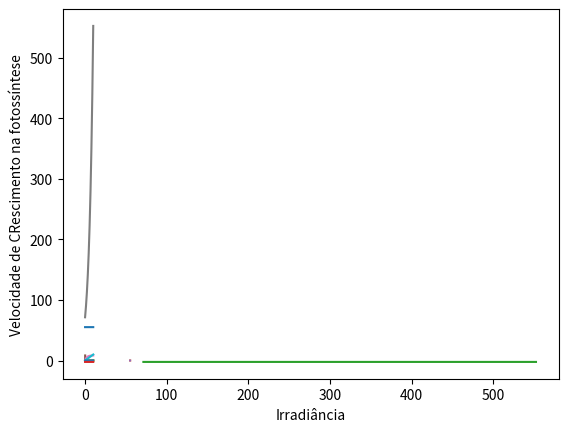

This chart was generated by the following Python code:
import matplotlib.pyplot as plt
import numpy as np
import math


a = [] #concentração celular x
b = [] #tempo 
c = [] #Irradiância 
d = [] #substrato
e = [] #tempo
f = [] #taxa de consumo de enxofre extracelular
g = [] #quota de enxofre no meio extracelular
j = [] #tempo
k = [] #rs
l = [] #taxa de crescimento de celular
m = [] #o2
n = [] #tempo
o = [] #rendimento da produção de o2
p = [] #velocidade de crescimento fotossintetica
r = [] #F(Q)
t = [] #mug 
u = []
v = []

x = 0.07
h = 0.001
D = 0.01
Mus = 0.032
Mup = 0.5
s = 0.0
ys = 11.5
ks = 3.7
mum = 0.2274
s0 = 5.0
yo2 = 1.42
kla = 0.46
o2x = 8.76
o2 = 0.0
ki = 81.38
kii = 2500
q0 = 110
b0 = 0.01728
Ea = 172
Es = 868
fmin = 0.0674
K = 0.3389
qm = 7.0
L = 1
z = 0.5
q = 0

alpha = math.sqrt((Ea/(Ea + 2 * b0 * Es)))
delta = x * (math.sqrt((Ea*(Ea + 2 * b0 * Es))))
rob = math.tanh(delta * (L - z))
rx = (Mup - Mus)* x
rs = ys* mum * ((s*x)/(ks + s))
ro2 = yo2 * rx
rxp = Mup * x
q = (s0 - s)/x
G = (2 * q0 * alpha + rob)/ (((alpha**2)+1)* rob + 2*alpha) 
mug = mum * G / (ki + G + ((G**2)/kii))
fq = fmin + (1 - fmin) * ((math.exp(K-(q/qm)) - 1 )/ (math.exp(K) - 1 ))
print(fq)

def f1(x):
    return ((mug - Mus - D)*x)
 
for i in np.arange (0, 10, 0.001):
    k1 = h*f1(x)
    k2 = h*f1(x+0.5*k1)
    k3 = h*f1(x+0.5*k2)
    k4 = h*f1(x+k3)
    
    x = x + ((k1 + 2*k2 + 2*k3 + k4)/6.0)
    
    delta = x * (math.sqrt((Ea*(Ea + 2 * b0 * Es))))
    rob = math.tanh(delta * (L - z))
    G = (2 * q0 * alpha + rob)/ (((alpha**2)+1)* rob + 2*alpha)
    mug = mum * G / (ki + G + ((G**2)/kii))

    a.append(x)
    b.append(i)
    c.append(G)
    p.append(mug)
    
    #print(delta, G, mug)

def f2(s):
    #print(s)
    return (- ys * mum * ((s*x)/(ks + s)) + D*(s0 - s))

for i in np.arange (0,10, 0.001):
    l1 = h*f2(s)
    l2 = h*f2(s+0.5*l1)
    l3 = h*f2(s+0.5*l2)
    l4 = h*f2(s+l3)
    s = s + ((l1 + 2*l2 + 2*l3 + l4)/6.0)
          
    rs = ys * mum * ((s*x)/(ks + s))
   
    #print(rs,s)

    d.append(s)
    f.append(i)
    e.append(rs)
    
def f3(q):
    return (rs - mug * fq * q)
    
for i in np.arange (0,10, 0.001):
    m1 = h*f3(q)
    m2 = h*f3(q+0.5*m1)
    m3 = h*f3(q+0.5*m2)
    m4 = h*f3(q+m3)
   
    q = q + ((m1 + 2*m2 + 2*m3 + m4)/6.0)
          
    rs = ys * mum * ((s*x)/(ks + s))
    delta = x * (math.sqrt((Ea*(Ea + 2 * b0 * Es))))
    rob = math.tanh(delta * (L - z))
    G = (2 * q0 * alpha + rob)/ (((alpha**2)+1)* rob + 2*alpha)
    mug = mum * G / (ki + G + ((G**2)/kii))
    fq = fmin + (1 - fmin) * ((math.exp(K-(q/qm)) - 1 )/ (math.exp(K) - 1 ))
    
    #print(rs,s, mug)

    g.append(q)
    j.append(i)
    #k.append(rs)
    l.append(rxp)
    r.append(fq)
    t.append(mug)
    #print (t)

def f4(o2):
    return (yo2 * ((mug * fq) - Mus) * x - kla*(o2 - o2x)-D*o2)
    
for i in np.arange (0,10, 0.001):
    n1 = h*f4(o2)
    n2 = h*f4(o2+0.5*n1)
    n3 = h*f4(o2+0.5*n2)
    n4 = h*f4(o2+n3)
   
    o2 = o2 + ((n1 + 2*n2 + 2*n3 + n4)/6.0)
    ro2 = yo2 * rx      
    
    #print(ro2, o2)

    m.append(o2)
    n.append(i)
    o.append(ro2)
    
plt.plot(b,c)
#plt.title("Gráfico 1")
plt.xlabel("tempo (dias)")
plt.ylabel("Irradiância")
plt.savefig('Irradiância_por_t.png', format='png')
plt.show() 

plt.plot(b,p)
#plt.title("Gráfico 1")
plt.xlabel("tempo (dias)")
plt.ylabel("Velocidade de Crescimento Fotossintética")
plt.savefig('vel_cresc_fotos_por_t.png', format='png')
plt.show() 

plt.plot(b,a)
#plt.title("Gráfico 1")
plt.xlabel("tempo (dias)")
plt.ylabel("Concentração de biomassa")
plt.savefig('X_por_t.png', format='png')
plt.show()  

plt.plot(d,a)
#plt.title("Gráfico 1")
plt.xlabel("Concentração de substrato")
plt.ylabel("Concentração de biomassa")
plt.savefig('S_por_X.png', format='png')
plt.show() 

plt.plot(m,a)
#plt.title("Gráfico 1")
plt.xlabel("Concentração de Oxigênio")
plt.ylabel("Concentração de biomassa")
plt.savefig('O2_por_X.png', format='png')
plt.show() 

plt.plot(a,m)
#plt.title("Gráfico 1")
plt.ylabel("Concentração de Oxigênio")
plt.xlabel("Concentração de biomassa")
plt.savefig('X_por_O2.png', format='png')
plt.show()

plt.plot(b,m)
#plt.title("Gráfico 1")
plt.xlabel("tempo (dias)")
plt.ylabel("Concentração de Oxigênio")
plt.savefig('O2_por_t.png', format='png')
plt.show() 

plt.plot(b,g)
#plt.title("Gráfico 1")
plt.xlabel("tempo (dias)")
plt.ylabel("Quota de enxofre")
plt.savefig('Q_por_t.png', format='png')
plt.show() 

plt.plot(b,l)
#plt.title("Gráfico 1")
plt.xlabel("tempo (dias)")
plt.ylabel("Velocidade específica de crescimento celular")
plt.savefig('mi_por_t.png', format='png')
plt.show() 

plt.plot(b,f)
#plt.title("Gráfico 1")
plt.xlabel("tempo (dias)")
plt.ylabel("Taxa de consumo de enxofre")
plt.savefig('taxa_enxofre_por_t.png', format='png')
plt.show() 

plt.plot(b,d)
#plt.title("Gráfico 1")
plt.xlabel("tempo (dias)")
plt.ylabel("Substrato")
plt.savefig('S_por_t.png', format='png')
plt.show() 

plt.plot(c,p)
#plt.title("Gráfico 1")
plt.xlabel("Irradiância")
plt.ylabel("Velocidade Específica de Crescimento Celular")
plt.savefig('Irradiância_por_vel_esp_cresc_cel.png', format='png')
plt.show()

plt.plot(g,r)
#plt.title("Gráfico 1")
plt.xlabel("Quota de enxofre")
plt.ylabel("F(Q)")
plt.savefig('Quota_de_enxofre_por_F(Q).png', format='png')
plt.show()

plt.plot(b,r)
#plt.title("Gráfico 1")
plt.xlabel("tempo (dias)")
plt.ylabel("F(Q)")
plt.savefig('Quota_de_enxofre_por_tempo.png', format='png')
plt.show()

plt.plot(c,t)
#plt.title("Gráfico 1")
plt.xlabel("Irradiância")
plt.ylabel("Velocidade de CRescimento na fotossíntese")
plt.savefig('Vel_crssc_fotos_por_Irradiancia.png', format='png')
plt.show()